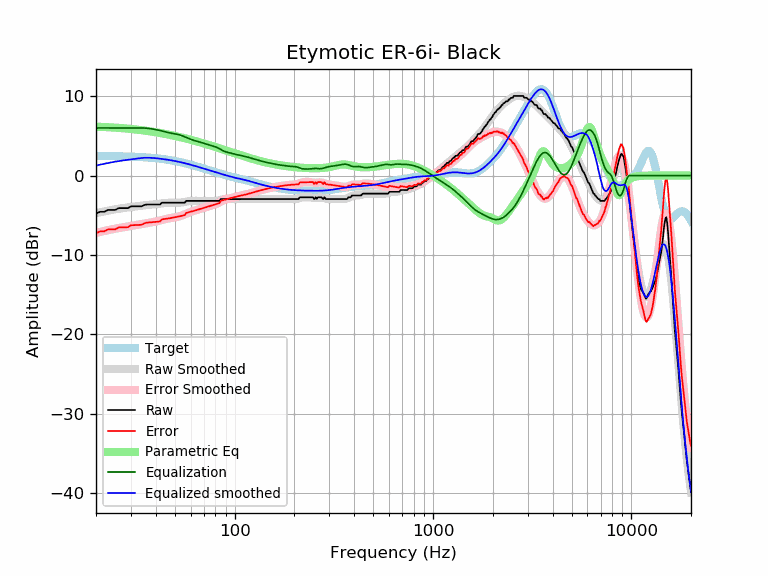

Values plotted in this chart, from the file beside it:
frequency, raw, error, smoothed, error_smoothed, equalization, parametric_eq, equalized_raw, equalized_smoothed, target
20, -4.78, -7.26, -4.74, -7.21, 6.00, 6.16, 1.22, 1.26, 2.47
21, -4.56, -7.03, -4.62, -7.09, 6.00, 6.14, 1.44, 1.38, 2.47
22, -4.56, -7.02, -4.51, -6.98, 6.00, 6.12, 1.44, 1.49, 2.46
23, -4.33, -6.79, -4.42, -6.87, 6.00, 6.09, 1.67, 1.58, 2.46
24, -4.33, -6.78, -4.33, -6.78, 6.00, 6.07, 1.67, 1.67, 2.45
25, -4.33, -6.77, -4.25, -6.69, 6.00, 6.04, 1.67, 1.75, 2.44
26, -4.10, -6.53, -4.18, -6.61, 6.00, 6.01, 1.90, 1.82, 2.43
27, -4.10, -6.52, -4.12, -6.54, 6.00, 5.98, 1.90, 1.88, 2.42
28, -4.10, -6.51, -4.06, -6.47, 6.00, 5.94, 1.90, 1.94, 2.41
29, -4.10, -6.50, -4.01, -6.41, 6.00, 5.91, 1.90, 1.99, 2.40
30, -3.87, -6.26, -3.96, -6.35, 6.00, 5.87, 2.13, 2.04, 2.39
31, -3.87, -6.25, -3.91, -6.29, 6.00, 5.83, 2.13, 2.09, 2.37
32, -3.87, -6.23, -3.87, -6.23, 6.00, 5.79, 2.13, 2.13, 2.36
33, -3.87, -6.21, -3.82, -6.17, 6.00, 5.75, 2.13, 2.18, 2.34
34, -3.87, -6.20, -3.78, -6.11, 6.00, 5.71, 2.13, 2.22, 2.32
35, -3.71, -6.02, -3.75, -6.05, 5.99, 5.67, 2.28, 2.24, 2.31
36, -3.64, -5.93, -3.72, -6.00, 5.97, 5.63, 2.32, 2.25, 2.29
37, -3.64, -5.91, -3.69, -5.95, 5.93, 5.59, 2.29, 2.25, 2.26
38, -3.64, -5.88, -3.66, -5.90, 5.89, 5.54, 2.25, 2.23, 2.24
39, -3.64, -5.86, -3.63, -5.85, 5.85, 5.50, 2.20, 2.21, 2.21
40, -3.64, -5.83, -3.60, -5.79, 5.79, 5.46, 2.15, 2.19, 2.19
41, -3.64, -5.80, -3.57, -5.73, 5.73, 5.41, 2.09, 2.16, 2.16
42, -3.64, -5.77, -3.54, -5.67, 5.67, 5.37, 2.02, 2.13, 2.13
43, -3.42, -5.52, -3.51, -5.60, 5.60, 5.32, 2.19, 2.10, 2.10
44, -3.42, -5.48, -3.47, -5.54, 5.54, 5.27, 2.12, 2.07, 2.07
45, -3.42, -5.45, -3.45, -5.48, 5.48, 5.23, 2.06, 2.03, 2.03
46, -3.42, -5.41, -3.43, -5.42, 5.42, 5.18, 2.01, 1.99, 1.99
47, -3.42, -5.37, -3.42, -5.37, 5.37, 5.13, 1.96, 1.96, 1.96
48, -3.42, -5.33, -3.41, -5.33, 5.33, 5.09, 1.91, 1.92, 1.92
49, -3.42, -5.29, -3.42, -5.29, 5.29, 5.04, 1.87, 1.88, 1.88
50, -3.42, -5.25, -3.42, -5.25, 5.25, 4.99, 1.84, 1.83, 1.83
51, -3.42, -5.21, -3.42, -5.21, 5.21, 4.94, 1.80, 1.79, 1.79
52, -3.42, -5.16, -3.42, -5.16, 5.16, 4.89, 1.75, 1.75, 1.75
53, -3.42, -5.12, -3.41, -5.11, 5.11, 4.85, 1.69, 1.70, 1.70
54, -3.42, -5.07, -3.38, -5.04, 5.04, 4.80, 1.62, 1.66, 1.66
55, -3.42, -5.03, -3.36, -4.96, 4.96, 4.75, 1.55, 1.61, 1.61
56, -3.42, -4.98, -3.32, -4.88, 4.88, 4.70, 1.47, 1.56, 1.56
57, -3.19, -4.70, -3.29, -4.80, 4.80, 4.65, 1.61, 1.51, 1.51
58, -3.19, -4.65, -3.25, -4.72, 4.72, 4.61, 1.53, 1.46, 1.46
59, -3.19, -4.60, -3.22, -4.64, 4.64, 4.56, 1.45, 1.42, 1.42
60, -3.19, -4.56, -3.20, -4.57, 4.57, 4.51, 1.38, 1.37, 1.37
61, -3.19, -4.51, -3.19, -4.50, 4.50, 4.46, 1.31, 1.32, 1.32
62, -3.19, -4.46, -3.18, -4.45, 4.45, 4.42, 1.26, 1.27, 1.27
63, -3.19, -4.41, -3.18, -4.40, 4.40, 4.37, 1.21, 1.22, 1.22
64, -3.19, -4.36, -3.18, -4.35, 4.35, 4.32, 1.16, 1.17, 1.17
65, -3.19, -4.31, -3.18, -4.30, 4.30, 4.27, 1.11, 1.12, 1.12
66, -3.19, -4.26, -3.19, -4.26, 4.26, 4.23, 1.07, 1.07, 1.07
67, -3.19, -4.21, -3.19, -4.21, 4.21, 4.18, 1.02, 1.02, 1.02
68, -3.19, -4.16, -3.19, -4.16, 4.16, 4.14, 0.97, 0.97, 0.97
69, -3.19, -4.11, -3.19, -4.12, 4.12, 4.09, 0.93, 0.93, 0.93
70, -3.19, -4.07, -3.19, -4.07, 4.07, 4.04, 0.88, 0.88, 0.88
71, -3.19, -4.02, -3.19, -4.02, 4.02, 4.00, 0.83, 0.83, 0.83
72, -3.19, -3.97, -3.19, -3.97, 3.97, 3.95, 0.78, 0.78, 0.78
73, -3.19, -3.93, -3.19, -3.93, 3.93, 3.91, 0.74, 0.74, 0.74
74, -3.19, -3.88, -3.19, -3.88, 3.88, 3.86, 0.69, 0.69, 0.69
75, -3.19, -3.84, -3.19, -3.84, 3.84, 3.82, 0.65, 0.65, 0.65
76, -3.19, -3.79, -3.19, -3.80, 3.80, 3.77, 0.61, 0.60, 0.60
77, -3.19, -3.75, -3.20, -3.76, 3.76, 3.73, 0.57, 0.56, 0.56
78, -3.19, -3.71, -3.20, -3.72, 3.72, 3.69, 0.53, 0.52, 0.52
79, -3.19, -3.66, -3.20, -3.67, 3.67, 3.64, 0.48, 0.47, 0.47
... 553 more rows
